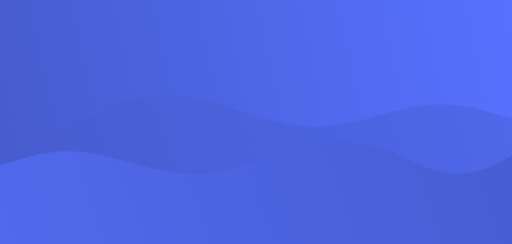
t = 0.00 s
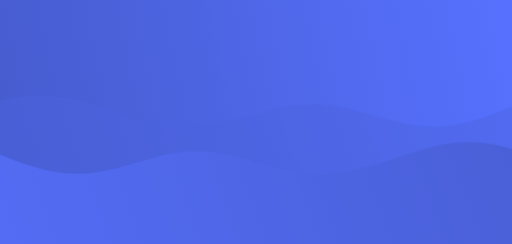
t = 2.50 s
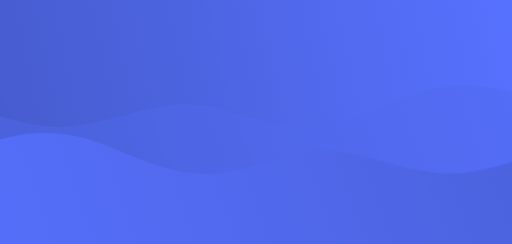
t = 5.00 s
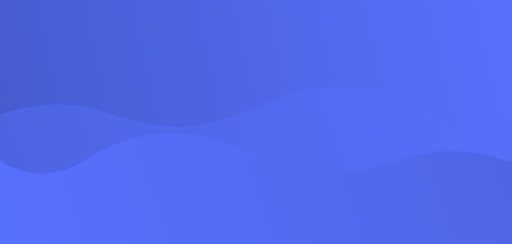
t = 7.50 s

The animated SVG that drew these frames (rendered in a browser with its animation timeline set to each time). Animation: 2 CSS @keyframes rules; frames cover the first 7.50 s, repeats indefinitely.

<svg viewBox="0 0 1920 915" fill="none" xmlns="http://www.w3.org/2000/svg" preserveAspectRatio="none">
<style>
	@keyframes spin {
		from { transform: translate(0); }
		50% { transform: translate(-100%); }
		to { transform: translate(0); }
	}

	@keyframes spin2 {
		from { transform: translate(0); }
		50% { transform: translate(100%); }
		to { transform: translate(0); }
	}

	.wave1 {
		animation: spin 20s linear infinite;
	}
	.wave2 { 
		animation: spin2 20s linear infinite;
	}
</style>
<g clip-path="url(#clip)">
	<rect width="1920" height="915" fill="url(#paint0_linear)"/>
	<path class="wave1" d="M629.898 357C544.564 357 464.389 377.414 394.784 413.245C330.574 446.297 261.591 475 188.089 475C119.948 475 56.8573 451.316 0 416.549V1269H3840V209C3681.29 209 3537.89 269.583 3435.42 367.086C3372.51 426.946 3292.28 475 3201.97 475C3132.24 475 3067.46 445.609 3010.24 408.79C2925.46 354.235 2820.72 322 2707.37 322C2633.54 322 2563.35 335.678 2499.96 360.294C2371.54 410.161 2242.94 475 2103.64 475C2000.52 475 1901.99 438.74 1803.29 411.143C1756.51 398.064 1706.62 391 1654.84 391C1611.55 391 1569.59 395.936 1529.66 405.194C1414.4 431.923 1300.72 475 1181.88 475C1037.53 475 902.259 411.023 763.502 374.263C721.067 363.021 676.244 357 629.898 357Z" fill="url(#paint1_linear)"/>
	<path class="wave2" d="M1276.59 533C1361.56 533 1441.4 553.414 1510.71 589.244C1574.65 622.297 1643.34 651 1716.54 651C1790.92 651 1859.26 622.54 1920 582.219V1445H-1920V385C-1761.96 385 -1619.17 445.583 -1517.13 543.085C-1454.48 602.946 -1374.58 651 -1284.66 651C-1215.22 651 -1150.71 621.609 -1093.73 584.79C-1009.31 530.235 -905.014 498 -792.141 498C-718.615 498 -648.728 511.678 -585.603 536.294C-562.959 545.124 -540.31 554.424 -517.596 563.75L-517.584 563.755L-517.583 563.756C-412.03 607.094 -305.096 651 -190.952 651C-107.577 651 -27.2158 627.096 52.67 603.334L52.6711 603.334L52.6722 603.333C71.1753 597.829 89.6528 592.333 108.136 587.143C154.717 574.064 204.394 567 255.964 567C299.07 567 340.854 571.936 380.612 581.194C412.049 588.515 443.369 597.063 474.708 605.615C557.788 628.289 641.007 651 726.932 651C827.902 651 924.412 619.432 1020.8 587.904C1061.63 574.549 1102.43 561.201 1143.55 550.263C1185.8 539.021 1230.44 533 1276.59 533Z" fill="url(#paint2_linear)"/>
</g>
<defs>
	<linearGradient id="paint0_linear" x1="1920" y1="0.000261818" x2="-103.331" y2="442.2" gradientUnits="userSpaceOnUse"><stop stop-color="#5771FF"/><stop offset="1" stop-color="#465BCC"/></linearGradient>
	<linearGradient id="paint1_linear" x1="3548" y1="209" x2="54.9858" y2="1426.73" gradientUnits="userSpaceOnUse">
	<stop stop-color="#5771FF"/><stop offset="1" stop-color="#465BCC"/></linearGradient>
	<linearGradient id="paint2_linear" x1="2344" y1="385" x2="-1113.12" y2="1620.66" gradientUnits="userSpaceOnUse"><stop stop-color="#465BCC"/><stop offset="1" stop-color="#5771FF"/></linearGradient>
	<clipPath id="clip"><rect width="1920" height="915" fill="white"/></clipPath>
</defs>
</svg>
